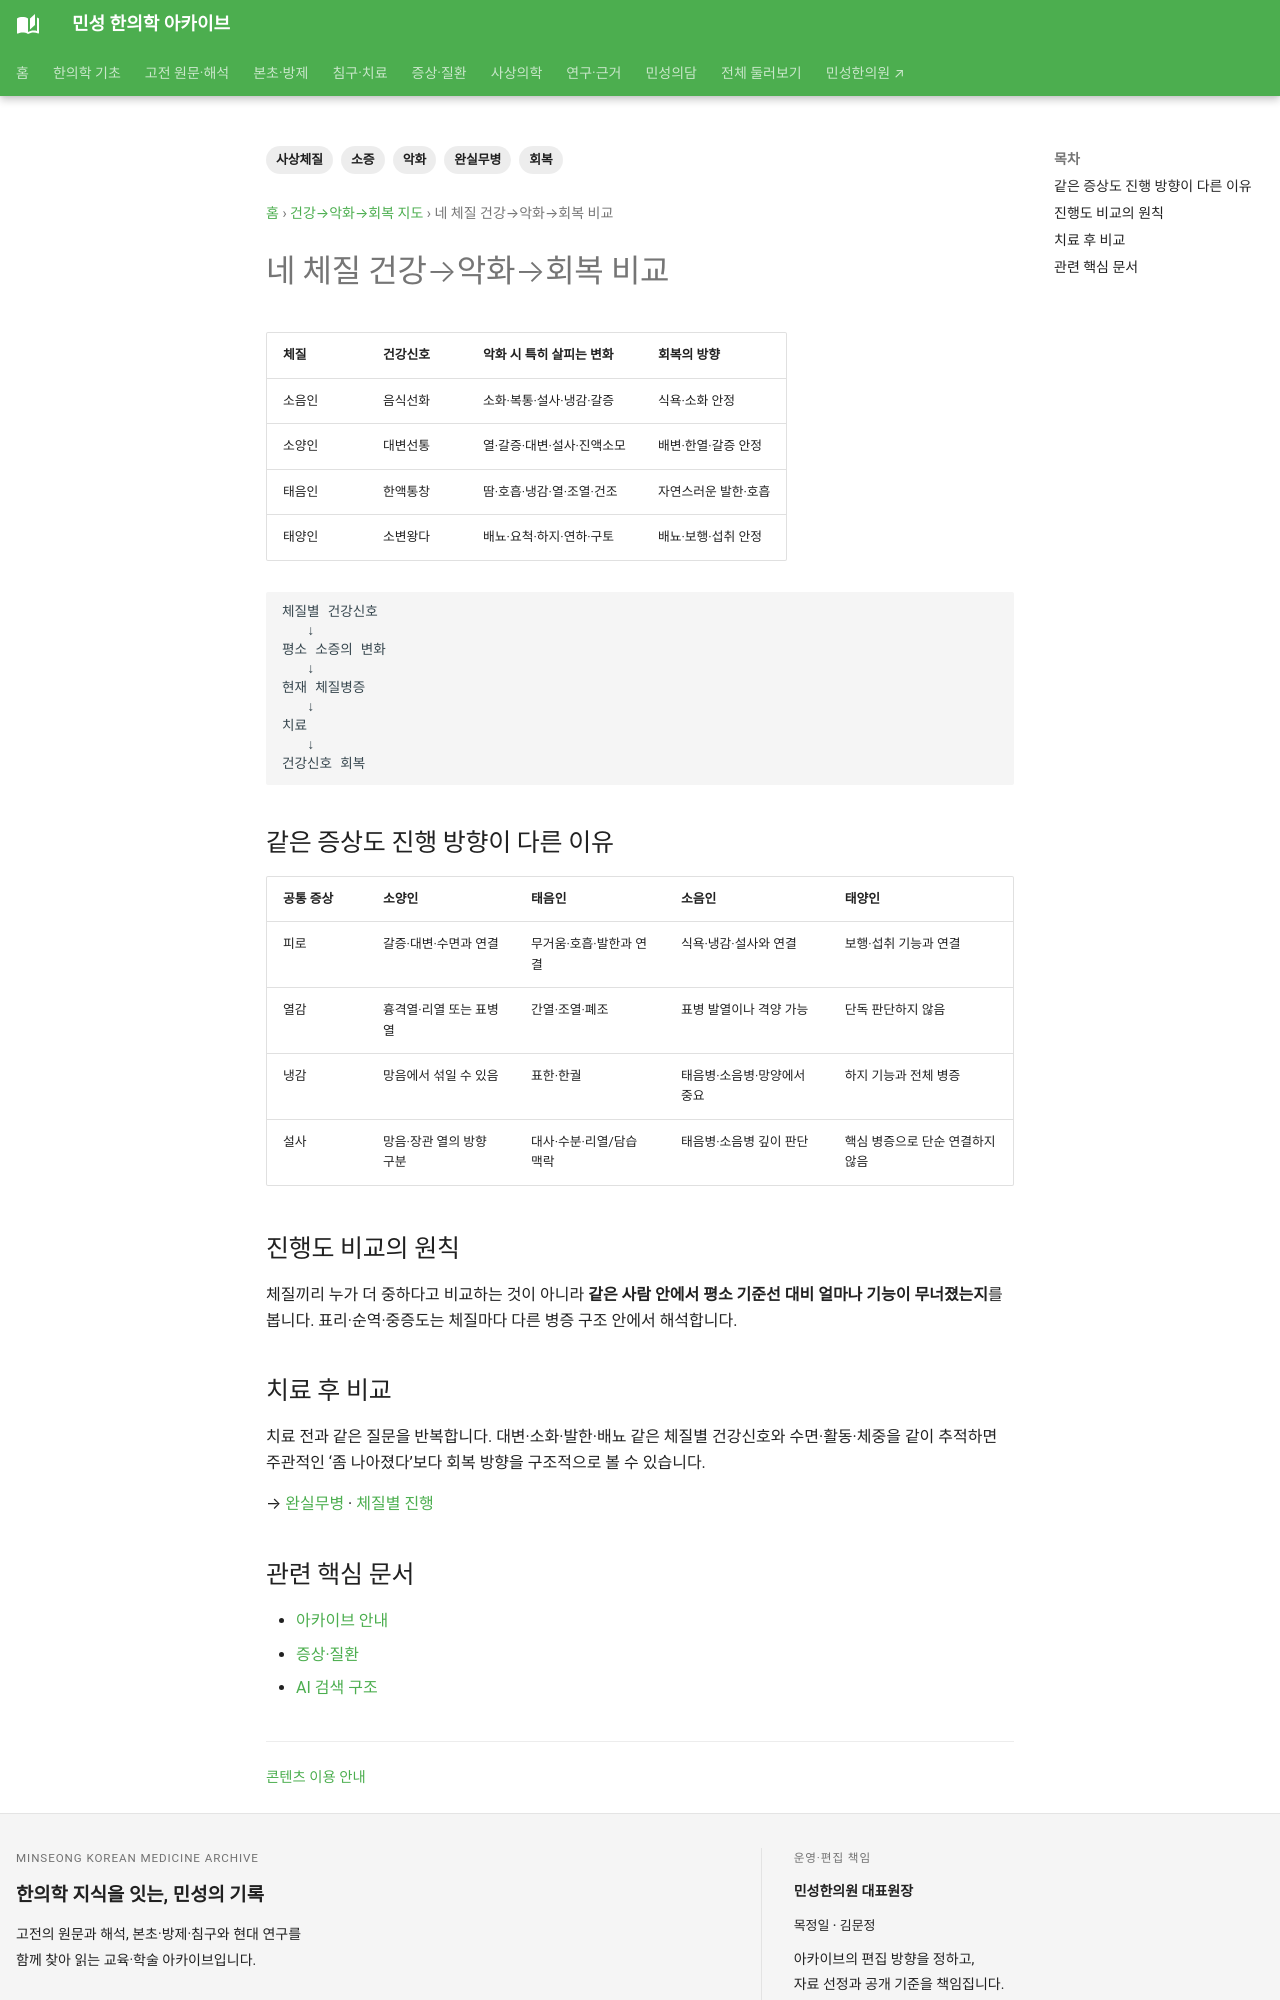

repository: joowon1111/minseong-korean-medicine-wiki · page: sasang-progression/comparison/index.html · generator: mkdocs

---
title: 네 체질 건강→악화→회복 비교
description: 네 체질 건강→악화→회복 비교을 사상체질의 완실무병·소증·병증 진행과 회복 구조로 정리합니다.
tags: [사상체질, 완실무병, 소증, 악화, 회복]
status: 검토완료
last_reviewed: 2026-10-02
---
# 네 체질 건강→악화→회복 비교

| 체질 | 건강신호 | 악화 시 특히 살피는 변화 | 회복의 방향 |
|---|---|---|---|
| 소음인 | 음식선화 | 소화·복통·설사·냉감·갈증 | 식욕·소화 안정 |
| 소양인 | 대변선통 | 열·갈증·대변·설사·진액소모 | 배변·한열·갈증 안정 |
| 태음인 | 한액통창 | 땀·호흡·냉감·열·조열·건조 | 자연스러운 발한·호흡 |
| 태양인 | 소변왕다 | 배뇨·요척·하지·연하·구토 | 배뇨·보행·섭취 안정 |

```text
체질별 건강신호
   ↓
평소 소증의 변화
   ↓
현재 체질병증
   ↓
치료
   ↓
건강신호 회복
```


## 같은 증상도 진행 방향이 다른 이유

| 공통 증상 | 소양인 | 태음인 | 소음인 | 태양인 |
|---|---|---|---|---|
| 피로 | 갈증·대변·수면과 연결 | 무거움·호흡·발한과 연결 | 식욕·냉감·설사와 연결 | 보행·섭취 기능과 연결 |
| 열감 | 흉격열·리열 또는 표병 열 | 간열·조열·폐조 | 표병 발열이나 격양 가능 | 단독 판단하지 않음 |
| 냉감 | 망음에서 섞일 수 있음 | 표한·한궐 | 태음병·소음병·망양에서 중요 | 하지 기능과 전체 병증 |
| 설사 | 망음·장관 열의 방향 구분 | 대사·수분·리열/담습 맥락 | 태음병·소음병 깊이 판단 | 핵심 병증으로 단순 연결하지 않음 |

## 진행도 비교의 원칙

체질끼리 누가 더 중하다고 비교하는 것이 아니라 **같은 사람 안에서 평소 기준선 대비 얼마나 기능이 무너졌는지**를 봅니다. 표리·순역·중증도는 체질마다 다른 병증 구조 안에서 해석합니다.

## 치료 후 비교

치료 전과 같은 질문을 반복합니다. 대변·소화·발한·배뇨 같은 체질별 건강신호와 수면·활동·체중을 같이 추적하면 주관적인 ‘좀 나아졌다’보다 회복 방향을 구조적으로 볼 수 있습니다.

→ [완실무병](healthy-signs.md) · [체질별 진행](index.md)

<!-- MINSEONG_ONE_SHOT_FIX_V2 -->
